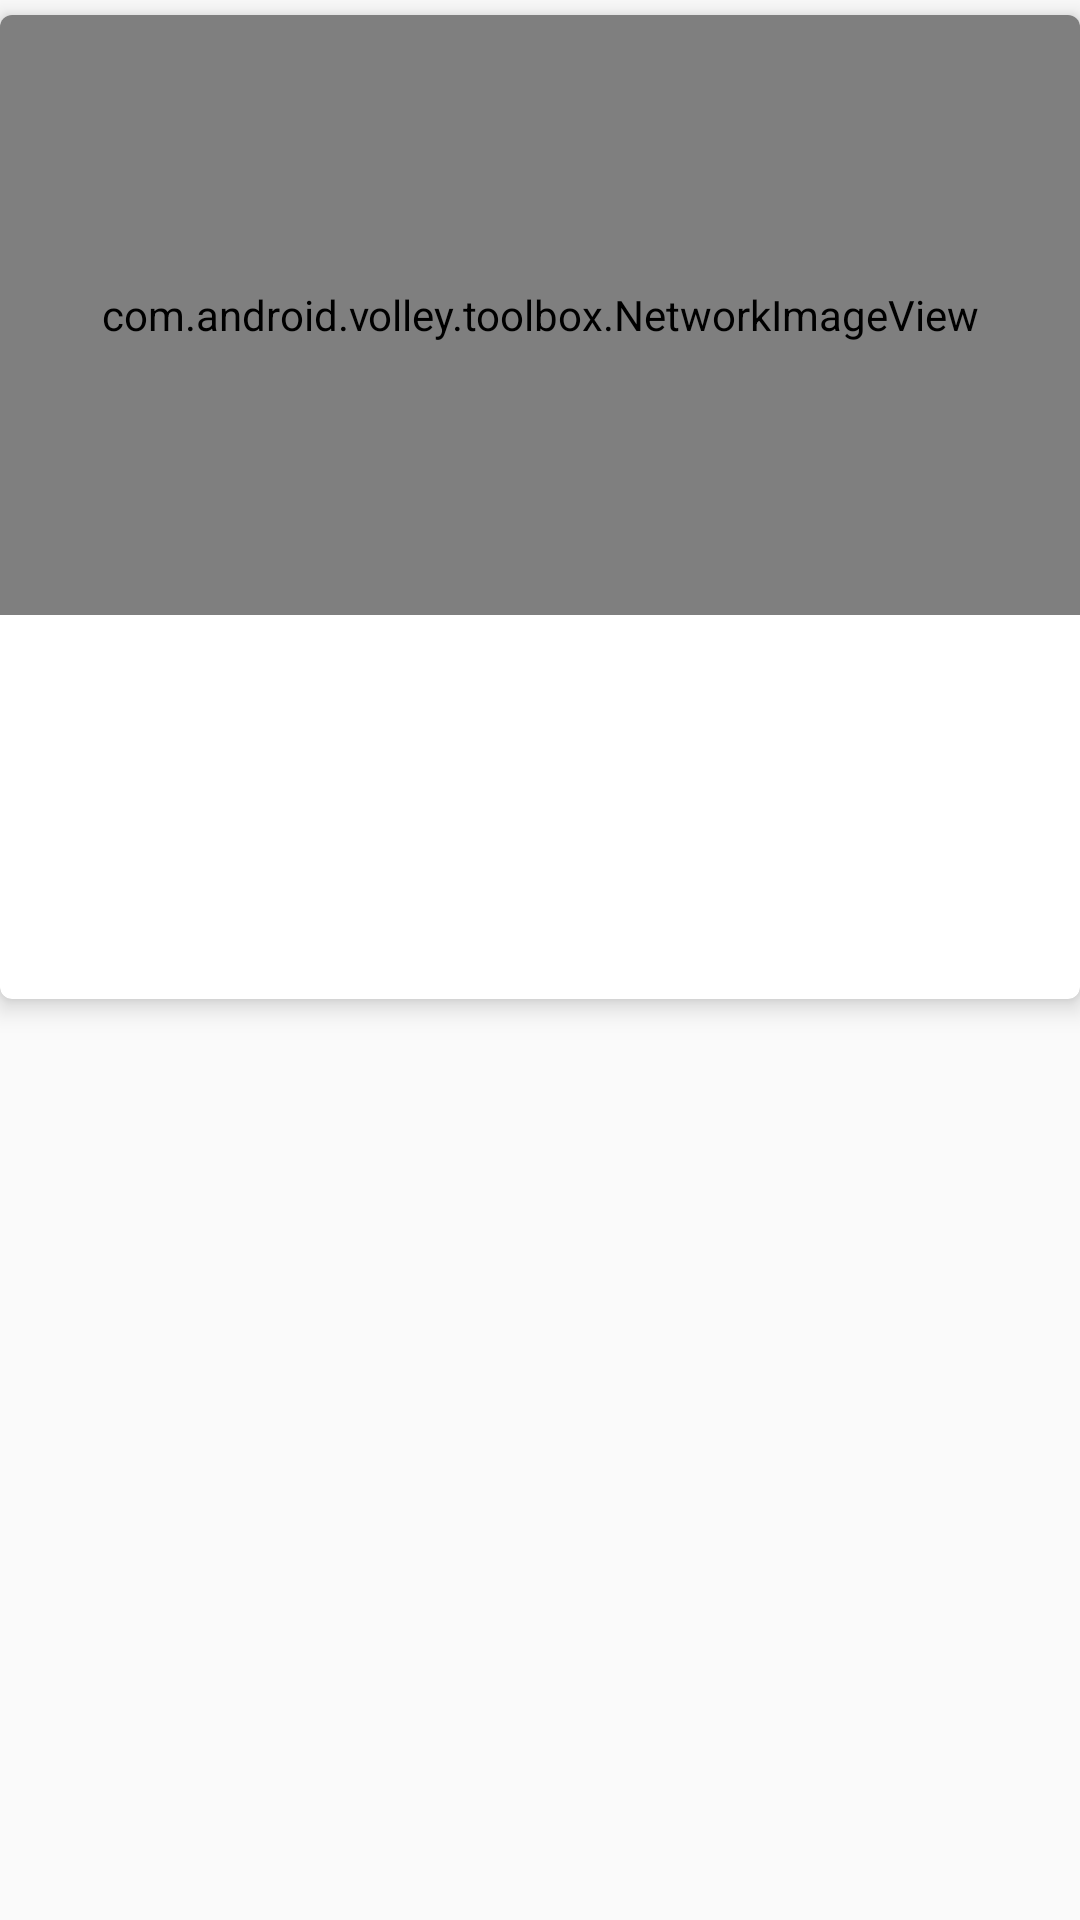

Layout XML and referenced resources for this Android screen:
<!-- AndroidManifest.xml: application theme AppTheme -->
<!-- res/layout/card_favourite_row.xml -->
<?xml version="1.0" encoding="utf-8"?>
<LinearLayout
    android:id="@+id/parentLinearLayout"
    xmlns:android="http://schemas.android.com/apk/res/android"
    android:orientation="vertical"
    android:layout_width="match_parent"
    android:layout_height="wrap_content">




    <android.support.v7.widget.CardView
        xmlns:card_view="http://schemas.android.com/apk/res-auto"
        android:id="@+id/card_favourite_row"
        android:layout_gravity="center"
        android:layout_marginTop="5dp"
        android:layout_marginBottom="5dp"
        android:layout_width="match_parent"
        android:layout_height="wrap_content"
        card_view:cardElevation="@dimen/card_elevation"
        card_view:cardCornerRadius="@dimen/card_cornerRadius">




        <LinearLayout
            android:layout_width="match_parent"
            android:orientation="vertical"
            android:layout_height="match_parent">


        <com.android.volley.toolbox.NetworkImageView
            android:id="@+id/card_news_thumbnail"
            android:src="@drawable/digi_news_logo"
            android:layout_width="match_parent"
            android:layout_height="@dimen/card_news_thumbnail_height"
            android:background="?attr/selectableItemBackgroundBorderless"
            android:clickable="true"
            android:scaleType="fitXY" />
            
            


        <TextView
            android:id="@+id/publishedAt"
            android:layout_gravity="start"
            android:textSize="@dimen/card_publishedAt_size"
            android:layout_margin="10dp"
            android:layout_width="wrap_content"
            android:layout_height="wrap_content" />

        <TextView android:id="@+id/card_news_title"
            android:textSize="@dimen/card_title_size"
            android:textStyle="bold"
            android:layout_margin="@dimen/card_news_title_margin"
            android:layout_width="match_parent"
            android:layout_height="wrap_content"
            android:gravity="start"
            android:maxLines="4"
            android:minLines="3"
            android:singleLine="false"
            >
        </TextView>


        </LinearLayout>


    </android.support.v7.widget.CardView>

</LinearLayout>
<!-- resources referenced by this layout -->
<resources>
  <dimen name="card_cornerRadius">4dp</dimen>
  <dimen name="card_elevation">5dp</dimen>
  <dimen name="card_news_thumbnail_height">200dp</dimen>
  <dimen name="card_news_title_margin">10dp</dimen>
  <dimen name="card_publishedAt_size">10sp</dimen>
  <dimen name="card_title_size">20sp</dimen>
  <!-- drawable digi_news_logo: png bitmap (drawable, 41313 bytes) -->
  <style name="AppTheme" parent="AppTheme.Base">
          
      </style>
  <style name="AppTheme.Base" parent="Theme.AppCompat.Light.NoActionBar">
          <item name="colorPrimary">@color/primaryColor</item>
          <item name="colorAccent">@color/accentColor</item>
          <item name="colorPrimaryDark">@color/primaryColorDark</item>
      </style>
  <color name="primaryColor">#01579b</color>
  <color name="accentColor">#ff7b00</color>
  <color name="primaryColorDark">#002f6c</color>
</resources>
